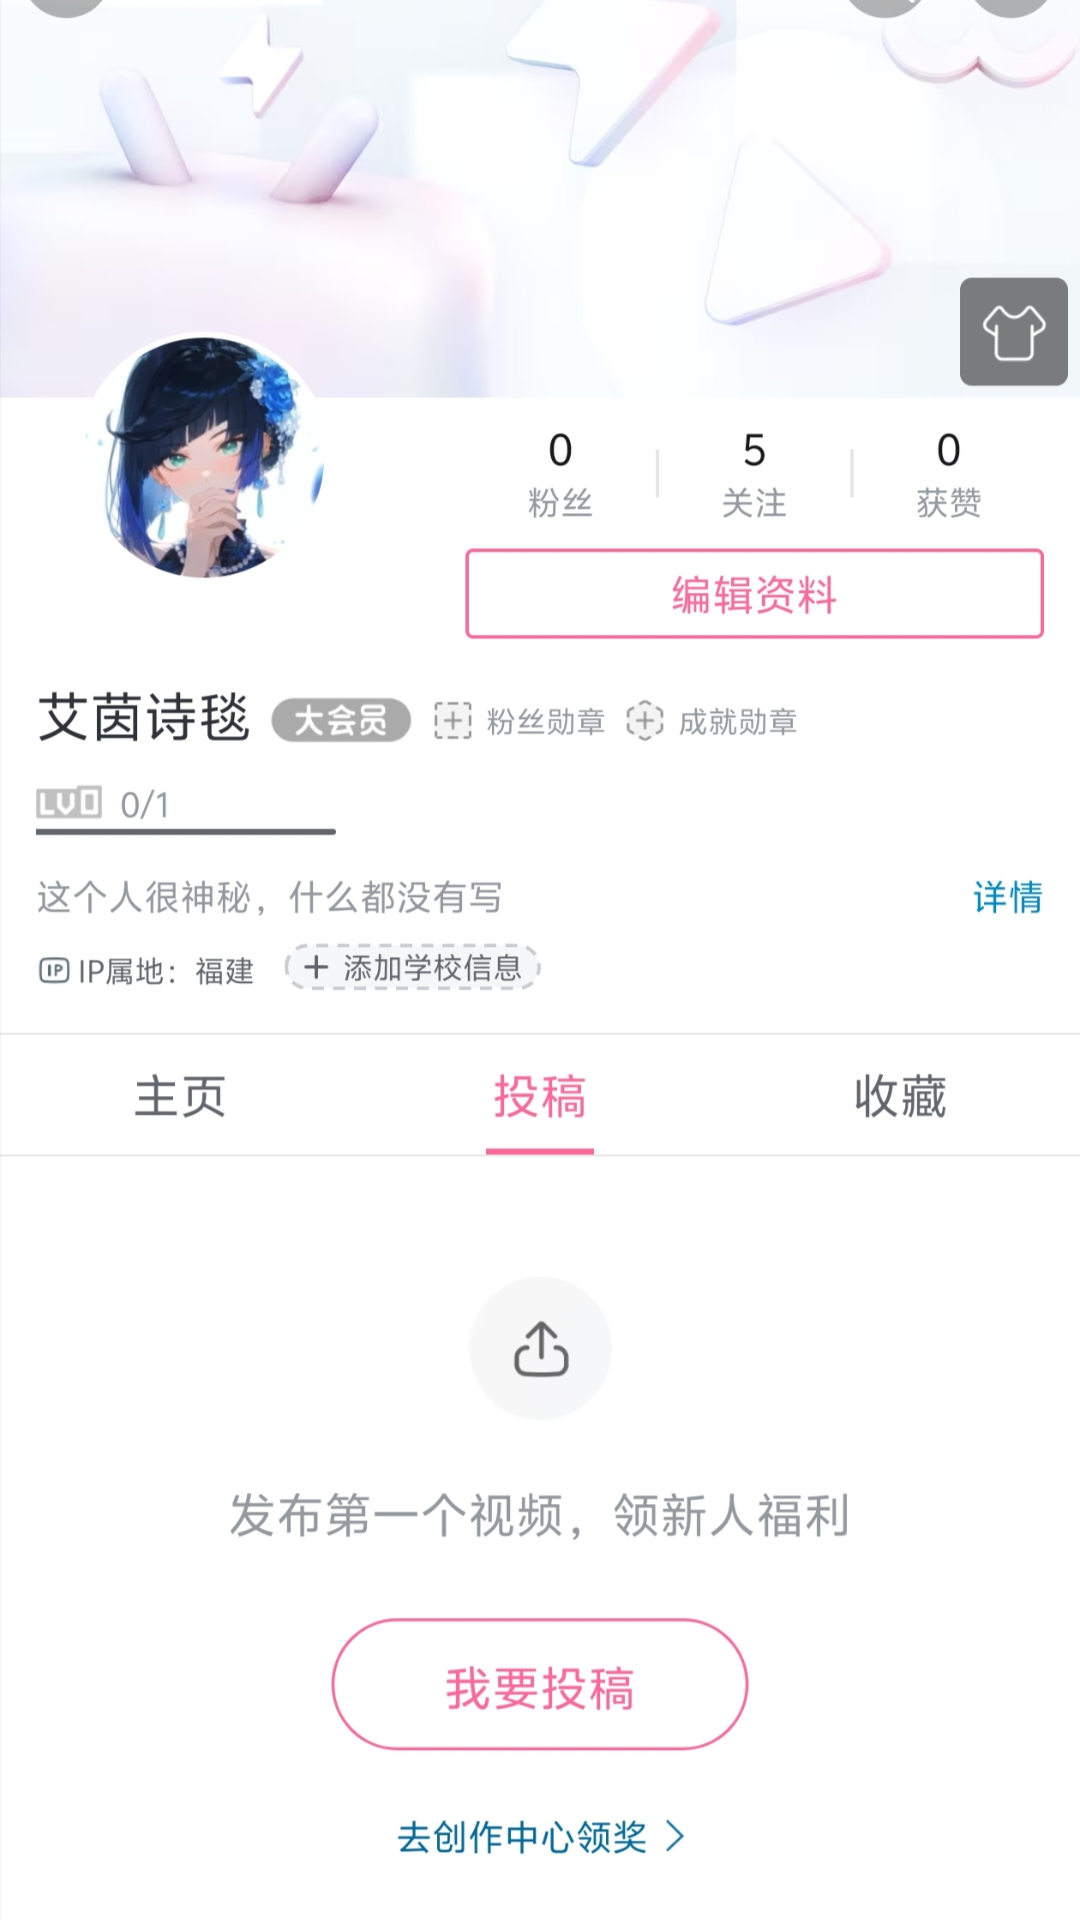

Reconstruct the res/layout file that produces this screen, plus the resources it refers to.
<!-- AndroidManifest.xml: application theme Theme.Bilibili3 -->
<!-- res/layout/activity_space.xml -->
<?xml version="1.0" encoding="utf-8"?>
<androidx.constraintlayout.widget.ConstraintLayout xmlns:android="http://schemas.android.com/apk/res/android"
    xmlns:app="http://schemas.android.com/apk/res-auto"
    xmlns:tools="http://schemas.android.com/tools"
    android:id="@+id/main"
    android:layout_width="match_parent"
    android:layout_height="match_parent"
    tools:context="ui.mine.SpaceActivity"
    android:background="@color/white">

    <ImageView
        android:id="@+id/imageView2"
        android:layout_width="match_parent"
        android:layout_height="wrap_content"
        android:src="@drawable/space"
        app:layout_constraintEnd_toEndOf="parent"
        app:layout_constraintStart_toStartOf="parent"
        app:layout_constraintTop_toTopOf="parent"
        android:scaleType="centerCrop"/>

    <Button
        android:id="@+id/space_return"
        android:layout_width="48dp"
        android:layout_height="48dp"
        app:layout_constraintBottom_toBottomOf="parent"
        app:layout_constraintEnd_toEndOf="parent"
        app:layout_constraintHorizontal_bias="0.0"
        app:layout_constraintStart_toStartOf="parent"
        app:layout_constraintTop_toTopOf="parent"
        app:layout_constraintVertical_bias="0.01"
        android:background="@color/white_transparent"/>

</androidx.constraintlayout.widget.ConstraintLayout>
<!-- resources referenced by this layout -->
<resources>
  <color name="white">#FFFFFFFF</color>
  <color name="white_transparent">#00FFFFFF</color>
  <!-- drawable space: jpeg bitmap (drawable, 389604 bytes) -->
  <style name="Theme.Bilibili3" parent="Base.Theme.Bilibili3" />
  <style name="Base.Theme.Bilibili3" parent="Theme.Material3.DayNight.NoActionBar">
          
          
      </style>
</resources>
